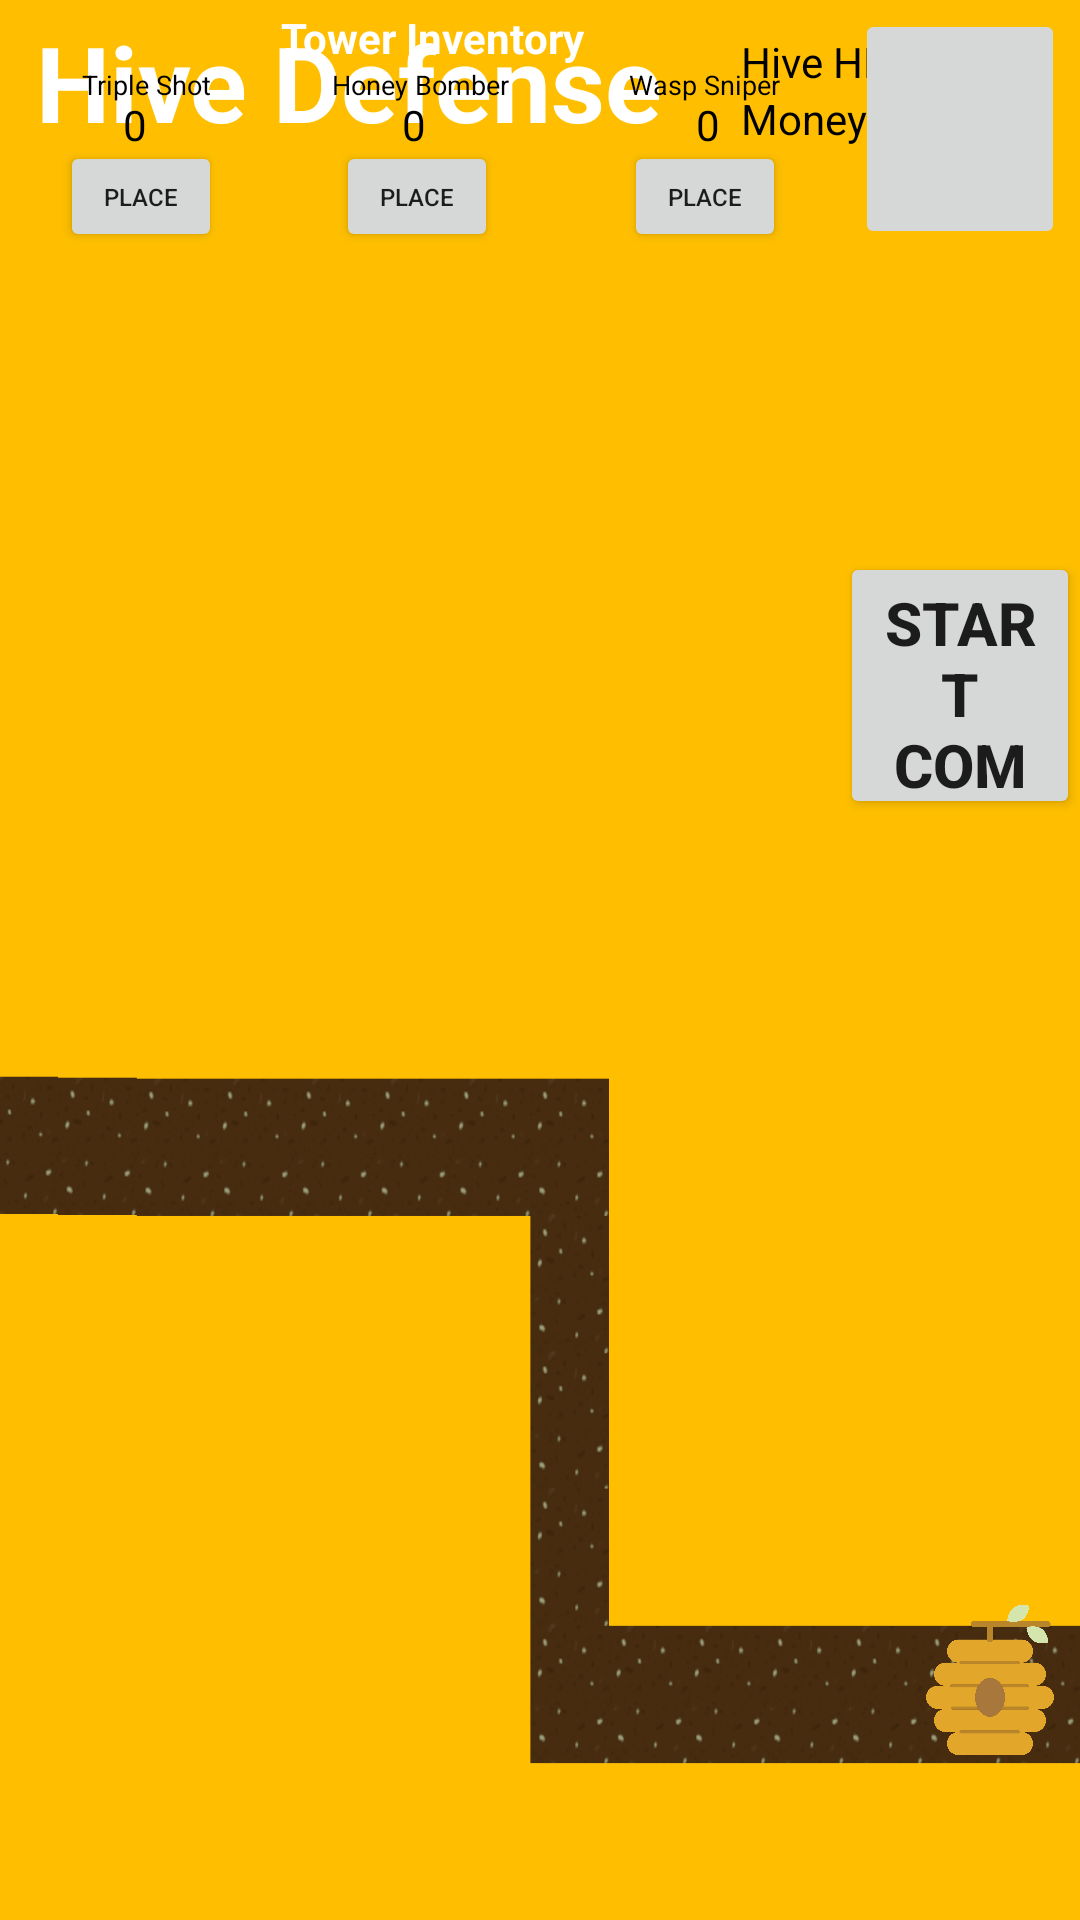

This screen was rendered from an Android layout file. Write that file and the resources it references.
<!-- AndroidManifest.xml: application theme Theme.TowerJackets -->
<!-- res/layout/game_screen.xml -->
<?xml version="1.0" encoding="utf-8"?>
<RelativeLayout xmlns:android="http://schemas.android.com/apk/res/android"
    xmlns:app="http://schemas.android.com/apk/res-auto"
    xmlns:tools="http://schemas.android.com/tools"
    android:id="@+id/relativeLayout"
    android:layout_width="match_parent"
    android:layout_height="match_parent"
    android:background="#ffbf00"
    android:screenOrientation="landscape">


    <ImageView
        android:id="@+id/grassBackground"
        android:layout_width="750dp"
        android:layout_height="340dp"
        android:layout_alignParentBottom="true"
        android:layout_marginBottom="0dp"
        android:scaleType="fitXY"
        app:layout_constraintBottom_toBottomOf="parent"
        app:layout_constraintStart_toStartOf="parent"
        app:srcCompat="@drawable/grass_background" />

    <ImageView
        android:id="@+id/path"
        android:layout_width="750dp"
        android:layout_height="353dp"
        android:layout_alignParentBottom="true"
        android:layout_marginBottom="0dp"
        android:scaleType="fitXY"
        app:layout_constraintBottom_toBottomOf="parent"
        app:layout_constraintStart_toStartOf="parent"
        app:srcCompat="@drawable/path" />

    <TextView
        android:id="@+id/textView"
        android:layout_width="wrap_content"
        android:layout_height="wrap_content"
        android:layout_marginStart="12dp"
        android:layout_marginTop="4dp"
        android:text="Hive Defense"
        android:textColor="@color/white"
        android:textSize="35dp"
        android:textStyle="bold"
        app:layout_constraintStart_toStartOf="parent"
        app:layout_constraintTop_toTopOf="parent" />

    <TextView
        android:id="@+id/hpT"
        android:layout_width="wrap_content"
        android:layout_height="wrap_content"
        android:layout_marginStart="247dp"
        android:layout_marginTop="11dp"
        android:text="Hive HP:"
        android:textColor="@color/black"
        app:layout_constraintStart_toStartOf="parent"
        app:layout_constraintTop_toTopOf="parent" />

    <TextView
        android:id="@+id/hpV"
        android:layout_width="wrap_content"
        android:layout_height="wrap_content"
        android:layout_marginStart="314dp"
        android:layout_marginTop="11dp"
        android:text="0"
        android:textColor="@color/black"
        app:layout_constraintStart_toStartOf="parent"
        app:layout_constraintTop_toTopOf="parent" />

    <TextView
        android:id="@+id/moneyT"
        android:layout_width="wrap_content"
        android:layout_height="wrap_content"
        android:layout_marginStart="247dp"
        android:layout_marginTop="30dp"
        android:text="Money:"
        android:textColor="@color/black"
        app:layout_constraintStart_toStartOf="parent"
        app:layout_constraintTop_toTopOf="parent" />

    <TextView
        android:id="@+id/moneyV"
        android:layout_width="wrap_content"
        android:layout_height="wrap_content"
        android:layout_marginStart="314dp"
        android:layout_marginTop="29dp"
        android:text="$0"
        android:textColor="@color/black"
        app:layout_constraintStart_toStartOf="parent"
        app:layout_constraintTop_toTopOf="parent" />

    <TextView
        android:id="@+id/textView6"
        android:layout_width="wrap_content"
        android:layout_height="wrap_content"
        android:layout_marginTop="3dp"
        android:layout_marginEnd="90dp"
        android:layout_toStartOf="@+id/towerMenuB"
        android:text="Tower Inventory"
        android:textColor="@color/white"
        android:textStyle="bold"
        app:layout_constraintEnd_toEndOf="parent"
        app:layout_constraintTop_toTopOf="parent" />

    <View
        android:id="@+id/divider"
        android:layout_width="2dp"
        android:layout_height="52dp"
        android:layout_marginStart="375dp"
        android:layout_marginTop="0dp"
        android:background="@color/black"
        app:layout_constraintStart_toStartOf="parent"
        app:layout_constraintTop_toTopOf="parent" />

    <ImageButton
        android:id="@+id/towerMenuB"
        android:layout_width="70dp"
        android:layout_height="80dp"
        android:layout_above="@+id/imageView"
        android:layout_alignParentEnd="true"
        android:layout_marginTop="3dp"
        android:layout_marginEnd="5dp"
        android:layout_marginBottom="235dp"
        android:contentDescription="@string/monument_text"
        android:scaleType="fitXY"
        app:layout_constraintEnd_toEndOf="parent"
        app:layout_constraintTop_toTopOf="parent"
        app:srcCompat="@drawable/add_button" />

    <TextView
        android:id="@+id/towerOneT"
        android:layout_width="wrap_content"
        android:layout_height="wrap_content"
        android:layout_marginTop="22dp"
        android:layout_marginEnd="40dp"
        android:layout_toStartOf="@+id/towerTwoT"
        android:text="Triple Shot"
        android:textColor="@color/black"
        android:textSize="9dp"
        app:layout_constraintEnd_toEndOf="parent"
        app:layout_constraintTop_toTopOf="parent" />

    <TextView
        android:id="@+id/towerOneV"
        android:layout_width="wrap_content"
        android:layout_height="wrap_content"
        android:layout_marginTop="32dp"
        android:layout_marginEnd="85dp"
        android:layout_toStartOf="@+id/towerTwoV"
        android:text="0"
        android:textColor="@color/black"
        app:layout_constraintEnd_toEndOf="parent"
        app:layout_constraintTop_toTopOf="parent" />

    <Button
        android:id="@+id/towerOneB"
        android:layout_width="54dp"
        android:layout_height="37dp"
        android:layout_marginTop="47dp"
        android:layout_marginEnd="38dp"
        android:layout_toStartOf="@+id/towerTwoB"
        android:text="Place"
        android:textSize="8sp"
        app:layout_constraintEnd_toEndOf="parent"
        app:layout_constraintTop_toTopOf="parent" />

    <TextView
        android:id="@+id/towerTwoT"
        android:layout_width="wrap_content"
        android:layout_height="wrap_content"
        android:layout_marginTop="22dp"
        android:layout_marginEnd="40dp"
        android:layout_toStartOf="@+id/towerThreeT"
        android:text="Honey Bomber"
        android:textColor="@color/black"
        android:textSize="9dp"
        app:layout_constraintEnd_toEndOf="parent"
        app:layout_constraintTop_toTopOf="parent" />

    <TextView
        android:id="@+id/towerTwoV"
        android:layout_width="wrap_content"
        android:layout_height="wrap_content"
        android:layout_marginTop="32dp"
        android:layout_marginEnd="90dp"
        android:layout_toStartOf="@+id/towerThreeV"
        android:text="0"
        android:textColor="@color/black"
        app:layout_constraintEnd_toEndOf="parent"
        app:layout_constraintTop_toTopOf="parent" />

    <Button
        android:id="@+id/towerTwoB"
        android:layout_width="54dp"
        android:layout_height="37dp"
        android:layout_marginTop="47dp"
        android:layout_marginEnd="42dp"
        android:layout_toStartOf="@+id/towerThreeB"
        android:text="Place"
        android:textSize="8sp"
        app:layout_constraintEnd_toEndOf="parent"
        app:layout_constraintTop_toTopOf="parent" />

    <TextView
        android:id="@+id/towerThreeT"
        android:layout_width="wrap_content"
        android:layout_height="wrap_content"
        android:layout_marginTop="22dp"
        android:layout_marginEnd="25dp"
        android:layout_toStartOf="@+id/towerMenuB"
        android:text="Wasp Sniper"
        android:textColor="@color/black"
        android:textSize="9dp"
        app:layout_constraintEnd_toEndOf="parent"
        app:layout_constraintTop_toTopOf="parent" />

    <TextView
        android:id="@+id/towerThreeV"
        android:layout_width="wrap_content"
        android:layout_height="wrap_content"
        android:layout_marginTop="32dp"
        android:layout_marginEnd="45dp"
        android:layout_toStartOf="@+id/towerMenuB"
        android:text="0"
        android:textColor="@color/black"
        app:layout_constraintEnd_toEndOf="parent"
        app:layout_constraintTop_toTopOf="parent" />

    <Button
        android:id="@+id/towerThreeB"
        android:layout_width="54dp"
        android:layout_height="37dp"
        android:layout_marginTop="47dp"
        android:layout_marginEnd="23dp"
        android:layout_toStartOf="@+id/towerMenuB"
        android:text="Place"
        android:textSize="8sp"
        app:layout_constraintEnd_toEndOf="parent"
        app:layout_constraintTop_toTopOf="parent" />

    <ImageView
        android:id="@+id/hive"
        android:layout_width="50dp"
        android:layout_height="50dp"
        android:layout_alignParentEnd="true"
        android:layout_alignParentBottom="true"
        android:layout_marginEnd="5dp"
        android:layout_marginBottom="55dp"
        app:layout_constraintBottom_toBottomOf="@+id/grassBackground"
        app:layout_constraintEnd_toEndOf="@+id/grassBackground"
        app:srcCompat="@drawable/beehive" />

    <Button
        android:id="@+id/startCombatB"
        android:layout_width="211dp"
        android:layout_height="89dp"
        android:layout_alignParentStart="true"
        android:layout_alignParentTop="true"
        android:layout_centerInParent="true"
        android:layout_marginStart="280dp"
        android:layout_marginTop="184dp"
        android:textSize="20dp"
        android:textStyle="bold"
        android:text="Start Combat" />

</RelativeLayout>
<!-- resources referenced by this layout -->
<resources>
  <!-- drawable beehive: png bitmap (drawable, 15771 bytes) -->
  <!-- drawable path: png bitmap (drawable, 71892 bytes) -->
  <string name="monument_text">\"This is a monument\"</string>
  <style name="Theme.TowerJackets" parent="Theme.MaterialComponents.DayNight.DarkActionBar">
          
          <item name="colorPrimary">@color/purple_500</item>
          <item name="colorPrimaryVariant">@color/purple_700</item>
          <item name="colorOnPrimary">@color/white</item>
          
          <item name="colorSecondary">@color/teal_200</item>
          <item name="colorSecondaryVariant">@color/teal_700</item>
          <item name="colorOnSecondary">@color/black</item>
          
          <item name="android:statusBarColor" tools:targetApi="l">?attr/colorPrimaryVariant</item>
          
      </style>
  <!-- not gathered from this repository: default colours our renderer supplied (Android Studio template values) -->
  <color name="purple_500">#FF6200EE</color>
  <color name="purple_700">#FF3700B3</color>
  <color name="teal_200">#FF03DAC5</color>
  <color name="teal_700">#FF018786</color>
  <color name="black">#FF000000</color>
  <color name="white">#FFFFFFFF</color>
</resources>
